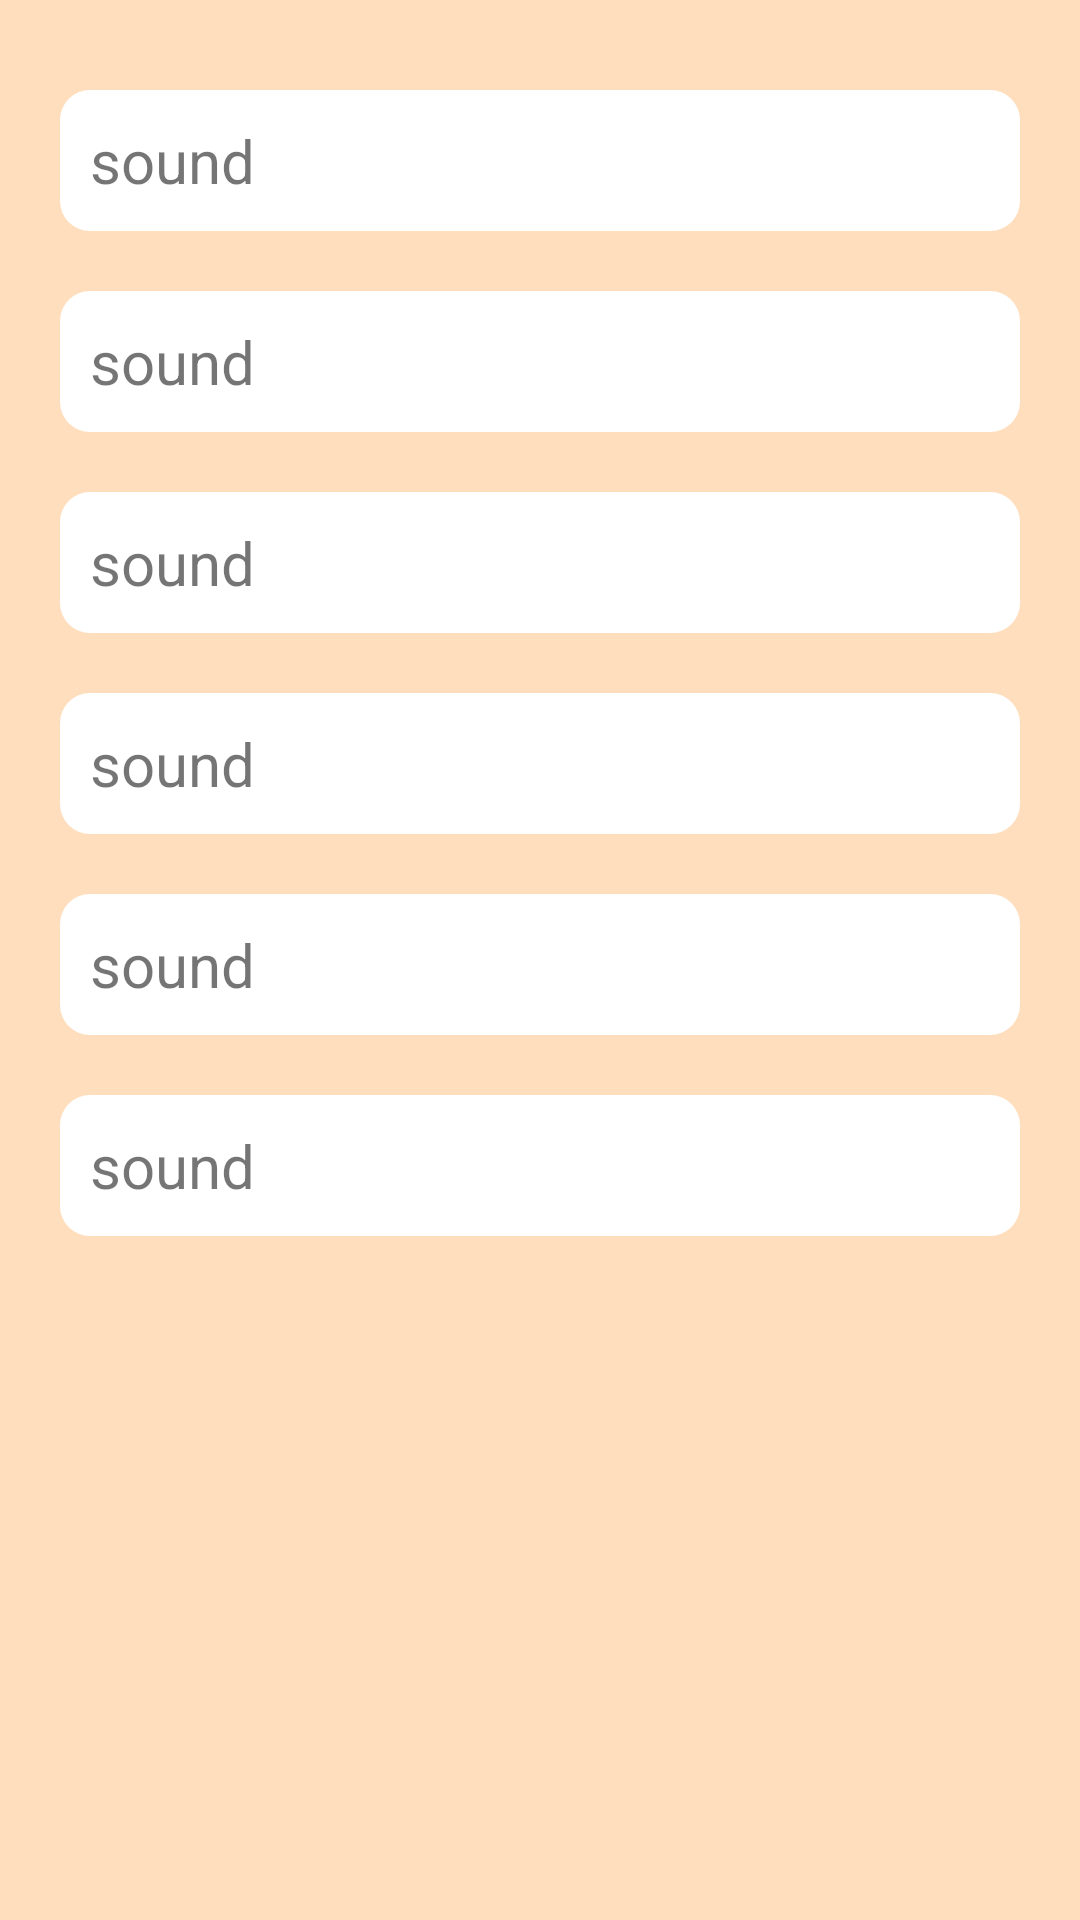

The Android layout XML behind this screen, and the referenced resources:
<!-- AndroidManifest.xml: application theme AppTheme -->
<!-- res/layout/activity_setting.xml -->
<?xml version="1.0" encoding="utf-8"?>
<LinearLayout xmlns:android="http://schemas.android.com/apk/res/android"
    xmlns:app="http://schemas.android.com/apk/res-auto"
    xmlns:tools="http://schemas.android.com/tools"
    android:layout_width="match_parent"
    android:layout_height="match_parent"
    android:orientation="vertical"
    android:paddingTop="20dp"
    android:paddingLeft="10dp"
    android:paddingRight="10dp"
    android:background="#ffdebd"
    tools:context="com.example.hyojung.ldws.SoundActivity">

    <TextView
        android:layout_margin="10dp"
        android:padding="10dp"
        android:background="@drawable/menu_back"
        android:id="@+id/set_tv_1"
        android:layout_width="match_parent"
        android:layout_height="wrap_content"
        android:textSize="20dp"
        android:text="sound"/>
    <TextView
        android:layout_margin="10dp"
        android:padding="10dp"
        android:id="@+id/set_tv_2"
        android:background="@drawable/menu_back"
        android:layout_width="match_parent"
        android:layout_height="wrap_content"
        android:textSize="20dp"
        android:text="sound"/>
    <TextView
        android:layout_margin="10dp"
        android:padding="10dp"
        android:id="@+id/set_tv_3"
        android:background="@drawable/menu_back"
        android:layout_width="match_parent"
        android:layout_height="wrap_content"
        android:textSize="20dp"
        android:text="sound"/>
    <TextView
        android:layout_margin="10dp"
        android:padding="10dp"
        android:id="@+id/set_tv_4"
        android:background="@drawable/menu_back"
        android:layout_width="match_parent"
        android:layout_height="wrap_content"
        android:textSize="20dp"
        android:text="sound"/>
    <TextView
        android:layout_margin="10dp"
        android:padding="10dp"
        android:id="@+id/set_tv_5"
        android:background="@drawable/menu_back"
        android:layout_width="match_parent"
        android:layout_height="wrap_content"
        android:textSize="20dp"
        android:text="sound"/>
    <TextView
        android:layout_margin="10dp"
        android:padding="10dp"
        android:id="@+id/set_tv_6"
        android:background="@drawable/menu_back"
        android:layout_width="match_parent"
        android:layout_height="wrap_content"
        android:textSize="20dp"
        android:text="sound"/>
</LinearLayout>
<!-- resources referenced by this layout -->
<resources>
  <!-- drawable menu_back (drawable) -->
  <?xml version="1.0" encoding="utf-8"?>
  <selector xmlns:android="http://schemas.android.com/apk/res/android">
      <item android:state_focused="false" android:state_pressed="false">
          <shape>
              <solid android:color="#fff" />
              <corners android:radius="10dp" />
          </shape>
      </item>
  
  
  </selector>
  <style name="AppTheme" parent="Theme.AppCompat.Light.DarkActionBar">
          
          <item name="colorPrimary">@color/colorPrimary</item>
          <item name="colorPrimaryDark">@color/colorPrimaryDark</item>
          <item name="colorAccent">@color/colorAccent</item>
      </style>
  <color name="colorPrimary">#3F51B5</color>
  <color name="colorPrimaryDark">#303F9F</color>
  <color name="colorAccent">#FF4081</color>
</resources>
